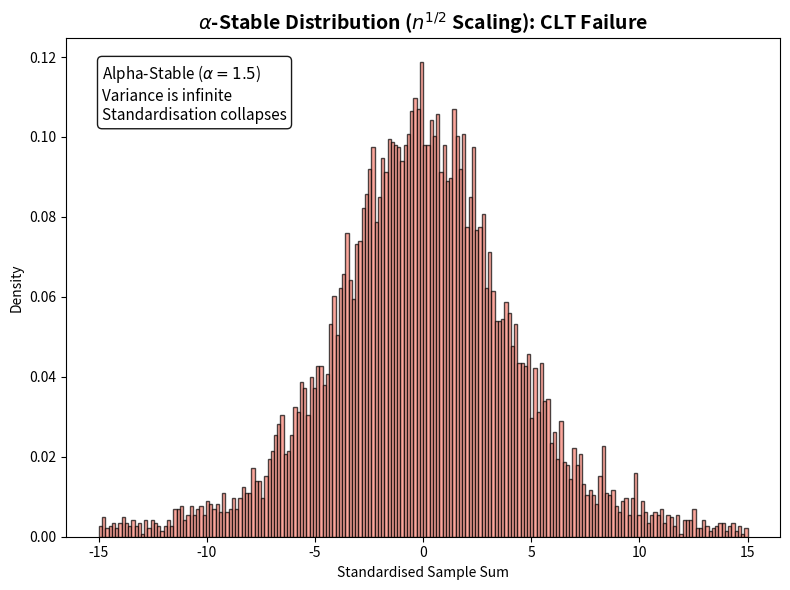

Generate this figure with matplotlib:
import numpy as np
import matplotlib.pyplot as plt
from scipy.stats import levy_stable

# Set seed for reproducibility
np.random.seed(42)

# Parameters
n = 500              # Sample size per simulation
simulations = 10000  # Number of sample means to calculate
standard_scaling = 1 / np.sqrt(n) # The standard n^(1/2) denominator

print("Simulating CLT Failure Case... this may take a moment.")

# 1. Generate data from an Alpha-Stable Distribution (Infinite Variance)
alpha = 1.5  # Alpha < 2 means infinite variance
beta = 0     # Symmetrical
alpha_data = levy_stable.rvs(alpha, beta, size=(simulations, n))

# 2. Calculate the sums and apply standard scaling
alpha_sums = np.sum(alpha_data, axis=1)
alpha_result = alpha_sums * standard_scaling

# 3. Plot the result
plt.figure(figsize=(8, 6))

# Note: We restrict the x-axis limits (range) because the infinite variance 
# creates massive outliers that would otherwise ruin the scale of the plot.
plt.hist(alpha_result, bins=200, range=(-15, 15), density=True, color='salmon', edgecolor='black', alpha=0.7)

plt.title(r"$\alpha$-Stable Distribution ($n^{1/2}$ Scaling): CLT Failure", fontsize=14, fontweight='bold')
plt.xlabel("Standardised Sample Sum")
plt.ylabel("Density")
plt.text(0.05, 0.95, "Alpha-Stable ($\\alpha=1.5$)\nVariance is infinite\nStandardisation collapses", 
         transform=plt.gca().transAxes, fontsize=11, verticalalignment='top', 
         bbox=dict(boxstyle='round', facecolor='white', alpha=0.9))

plt.tight_layout()
plt.show()
